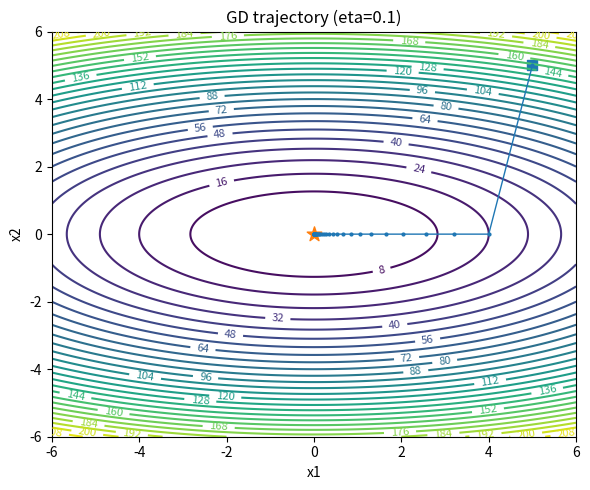

Recreate this plot in Python.
import numpy as np
import matplotlib.pyplot as plt

OUT_DIR = ""

def f(x):
    return x[0] ** 2 + 5 * (x[1] ** 2)

def grad_f(x):
    return np.array([2 * x[0], 10 * x[1]], dtype=float)

def gradient_descent(eta, iters=50, x0=None):
    if x0 is None:
        x = np.array([5.0, 5.0], dtype=float)
    else:
        x = np.array(x0, dtype=float)
    traj = [x.copy()]
    for _ in range(iters):
        x -= eta * grad_f(x)
        traj.append(x.copy())
    return np.array(traj)

def converge_iters(eta, tol=1e-6, max_iters=10000, x0=None):
    if x0 is None:
        x = np.array([5.0, 5.0], dtype=float)
    else:
        x = np.array(x0, dtype=float)
    for t in range(int(max_iters)):
        if np.linalg.norm(grad_f(x)) < tol:
            return t, True, x.copy(), f(x)
        x -= eta * grad_f(x)
    return int(max_iters), False, x.copy(), f(x)

def plot_contour_with_traj(traj, path):
    xs = np.linspace(-6, 6, 400)
    ys = np.linspace(-6, 6, 400)
    X, Y = np.meshgrid(xs, ys)
    Z = f(np.array([X, Y]))

    plt.figure(figsize=(6, 5))
    cs = plt.contour(X, Y, Z, levels=30)
    plt.clabel(cs, inline=1, fontsize=8, fmt="%.0f")
    plt.plot(traj[:, 0], traj[:, 1], marker="o", markersize=2, linewidth=1)
    plt.scatter([traj[0, 0]], [traj[0, 1]], marker="s", s=60)
    plt.scatter([traj[-1, 0]], [traj[-1, 1]], marker="*", s=120)
    plt.xlim(-6, 6)
    plt.ylim(-6, 6)
    plt.xlabel("x1")
    plt.ylabel("x2")
    plt.title("GD trajectory (eta=0.1)")
    plt.tight_layout()
    plt.savefig(path, dpi=300)
    plt.close()


def main():
    # (a) 
    traj = gradient_descent(eta=0.1, iters=50)
    x_final = traj[-1]
    print("Part (a) eta=0.1, 50 iterations")
    print(f"Final x = [{x_final[0]:.10f}, {x_final[1]:.10f}]")
    print(f"Final f(x) = {f(x_final):.12e}")
    print()

    # (b) 
    plot_contour_with_traj(traj, OUT_DIR + "q2_1.png")
    print("Plot Saved!")
    print()

    # (c) 
    etas = [0.01, 0.1, 1.1]
    print("Part (c) convergence (tol on ||grad|| < 1e-6)")
    for eta in etas:
        it, ok, x_end, f_end = converge_iters(eta)
        if ok:
            print(
                f"eta={eta}: converged in {it} iterations, x≈[{x_end[0]:.3e}, {x_end[1]:.3e}], f≈{f_end:.3e}"
            )
        else:
            print(
                f"eta={eta}: diverged by iter {it}, x≈[{x_end[0]:.3e}, {x_end[1]:.3e}], f≈{f_end:.3e}"
            )

if __name__ == "__main__":
    main()

'''
Part (a) eta=0.1, 50 iterations
Final x = [0.0000713624, 0.0000000000]
Final f(x) = 5.092589940836e-09

Plot Saved!

Part (c) convergence (tol on ||grad|| < 1e-6)
eta=0.01: converged in 798 iterations, x≈[4.982e-07, 1.529e-36], f≈2.482e-13
eta=0.1: converged in 73 iterations, x≈[4.212e-07, 0.000e+00], f≈1.775e-13
eta=1.1: diverged by iter 10000, x≈[nan, nan], f≈nan

Saved: q2_1_eta_comparison.png
'''
